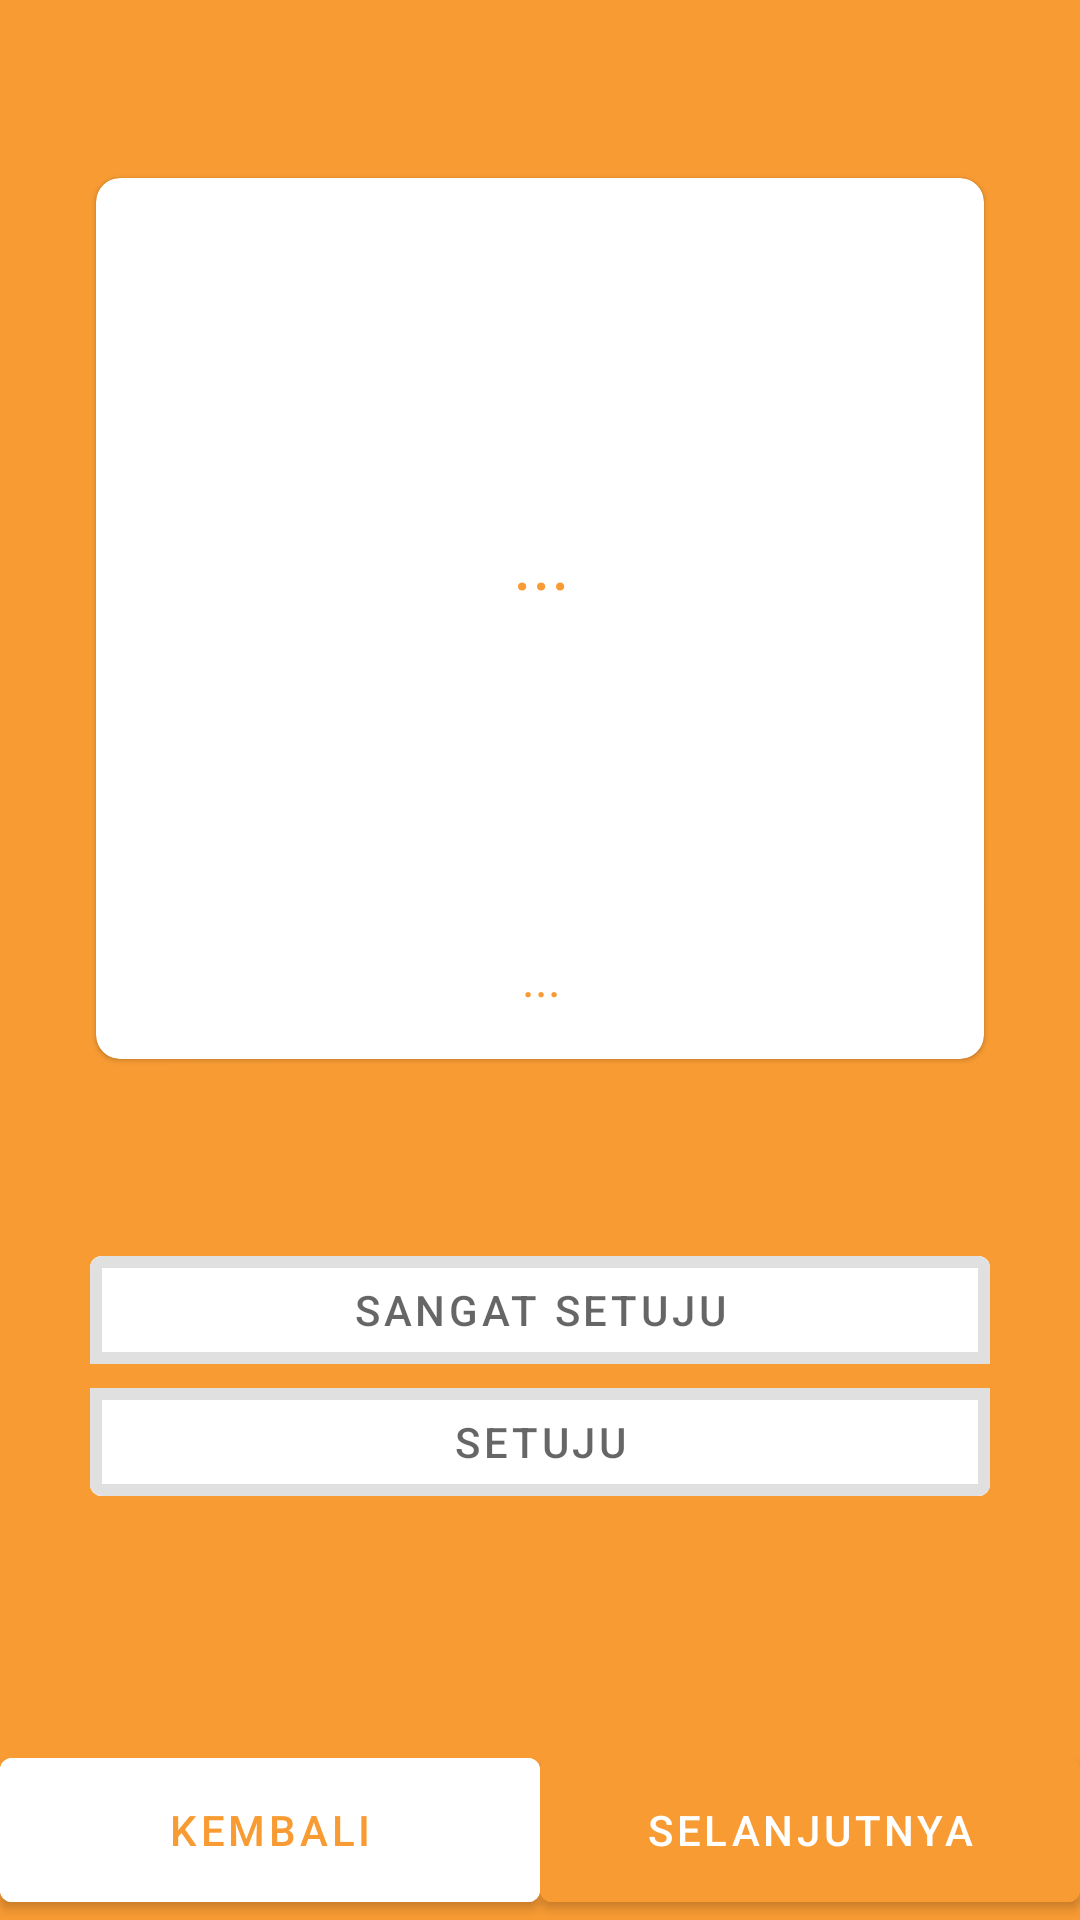

Here is an Android app screen rendered from its layout file. Give the layout XML and the strings, colors and styles it references.
<!-- AndroidManifest.xml: application theme AppTheme -->
<!-- res/layout/activity_main.xml -->
<?xml version="1.0" encoding="utf-8"?>
<androidx.constraintlayout.widget.ConstraintLayout
    xmlns:android="http://schemas.android.com/apk/res/android"
    xmlns:app="http://schemas.android.com/apk/res-auto"
    xmlns:tools="http://schemas.android.com/tools"
    android:layout_width="match_parent"
    android:layout_height="match_parent"
    android:background="@color/colorPrimaryDark"
    tools:context=".MainActivity">

        <androidx.constraintlayout.widget.ConstraintLayout
            android:id="@+id/MenuAtas"
            android:layout_width="match_parent"
            android:layout_height="wrap_content"
            android:background="@color/colorFirstDark"
            app:layout_constraintLeft_toLeftOf="parent"
            app:layout_constraintRight_toRightOf="parent"
            app:layout_constraintTop_toTopOf="parent"
            app:layout_constraintBottom_toTopOf="@+id/MenuTengah">

            <androidx.recyclerview.widget.RecyclerView
                android:id="@+id/RvBtnPager"
                android:layout_width="0dp"
                android:layout_height="wrap_content"
                android:orientation="horizontal"
                android:layout_marginRight="16dp"
                android:layout_marginLeft="16dp"
                app:layout_constraintLeft_toLeftOf="parent"
                app:layout_constraintRight_toRightOf="parent"
                app:layout_constraintTop_toTopOf="parent"
                app:layout_constraintBottom_toBottomOf="parent"
                >
            </androidx.recyclerview.widget.RecyclerView>

        </androidx.constraintlayout.widget.ConstraintLayout>


        <androidx.constraintlayout.widget.ConstraintLayout
            android:id="@+id/MenuTengah"
            android:layout_width="0dp"
            android:layout_height="0dp"
            android:gravity="center"
            android:orientation="vertical"
            app:layout_constraintBottom_toTopOf="@id/MenuBawah"
            app:layout_constraintLeft_toLeftOf="parent"
            app:layout_constraintRight_toRightOf="parent"
            app:layout_constraintTop_toBottomOf="@id/MenuAtas">
            <com.google.android.material.card.MaterialCardView
                android:id="@+id/CvSoal"
                android:layout_width="match_parent"
                android:layout_height="wrap_content"
                android:layout_marginTop="16dp"
                android:layout_marginBottom="16dp"
                android:layout_marginLeft="32dp"
                android:layout_marginRight="32dp"
                app:cardCornerRadius="8dp"
                app:layout_constraintBottom_toTopOf="@id/TgGJawaban"
                app:layout_constraintLeft_toLeftOf="parent"
                app:layout_constraintRight_toRightOf="parent"
                app:layout_constraintTop_toTopOf="parent">
                <androidx.constraintlayout.widget.ConstraintLayout
                    android:layout_width="match_parent"
                    android:layout_height="wrap_content">

                    <TextView
                        android:id="@+id/TvPernyataan"
                        android:layout_width="@dimen/card_lebar_pertanyaan"
                        android:layout_height="@dimen/card_tinggi_pertanyaan"
                        android:layout_marginTop="8dp"
                        android:background="@color/colorThird"
                        android:gravity="center"
                        android:padding="8dp"
                        android:text="..."
                        android:textAlignment="center"
                        android:textColor="@color/colorFirstDark"
                        android:textSize="24sp"
                        app:layout_constraintBottom_toTopOf="@id/TvJumlahTerjawab"
                        app:layout_constraintLeft_toLeftOf="parent"
                        app:layout_constraintRight_toRightOf="parent"
                        app:layout_constraintTop_toTopOf="parent"
                        />

                    <TextView
                        android:id="@+id/TvJumlahTerjawab"
                        android:layout_width="@dimen/card_lebar_pertanyaan"
                        android:layout_height="wrap_content"
                        android:background="@color/colorThird"
                        android:gravity="center"
                        android:padding="8dp"
                        android:text="..."
                        android:textAlignment="center"
                        android:textColor="@color/colorFirstDark"
                        android:textSize="16dp"
                        android:layout_marginBottom="8dp"
                        app:layout_constraintLeft_toLeftOf="parent"
                        app:layout_constraintRight_toRightOf="parent"
                        app:layout_constraintTop_toBottomOf="@id/TvPernyataan"
                        app:layout_constraintBottom_toBottomOf="parent"/>
                </androidx.constraintlayout.widget.ConstraintLayout>
            </com.google.android.material.card.MaterialCardView>


            <com.google.android.material.button.MaterialButtonToggleGroup
                android:id="@+id/TgGJawaban"
                android:layout_width="wrap_content"
                android:layout_height="wrap_content"
                android:orientation="vertical"
                android:layout_marginBottom="32dp"
                app:layout_constraintBottom_toBottomOf="parent"
                app:layout_constraintLeft_toLeftOf="parent"
                app:layout_constraintRight_toRightOf="parent"
                app:layout_constraintTop_toBottomOf="@id/CvSoal"
                android:background="@drawable/button_toggle_background"
                app:singleSelection="true">

                <com.google.android.material.button.MaterialButton
                    android:id="@+id/BtnSangatSetuju"
                    android:layout_width="@dimen/card_lebar_pertanyaan"
                    android:layout_height="wrap_content"
                    android:layout_marginTop="@dimen/btn_margin_medium"
                    android:text="@string/text_btn1"
                    app:strokeWidth="4dp"
                    android:backgroundTint="@android:color/white"
                    style="@style/Widget.MaterialComponents.Button.OutlinedButton"/>

                <com.google.android.material.button.MaterialButton
                    android:id="@+id/BtnSetuju"
                     android:layout_width="@dimen/card_lebar_pertanyaan"
                    android:layout_height="wrap_content"
                    android:text="@string/text_btn2"
                    android:backgroundTint="@android:color/white"
                    app:strokeWidth="4dp"
                    style="@style/Widget.MaterialComponents.Button.OutlinedButton"
                    app:layout_constraintBottom_toTopOf="@id/BtnTidakSetuju"
                    app:layout_constraintHorizontal_bias="0.495"
                    app:layout_constraintLeft_toLeftOf="parent"
                    app:layout_constraintRight_toRightOf="parent"
                    app:layout_constraintTop_toBottomOf="@id/BtnSangatSetuju" />

                <Button
                    android:id="@+id/BtnTidakSetuju"
                    android:layout_width="@dimen/card_lebar_pertanyaan"
                    android:layout_height="wrap_content"
                    android:text="@string/text_btn3"
                    app:strokeWidth="4dp"
                    android:backgroundTint="@android:color/white"
                    style="@style/Widget.MaterialComponents.Button.OutlinedButton" />

                <Button
                    android:id="@+id/BtnSangatTidakSetuju"
                    android:layout_width="@dimen/card_lebar_pertanyaan"
                    android:layout_height="wrap_content"
                    android:text="@string/text_btn4"
                    app:strokeWidth="4dp"
                    style="@style/Widget.MaterialComponents.Button.OutlinedButton"
                    android:backgroundTint="@android:color/white"
                    app:layout_constraintBottom_toBottomOf="parent"
                    app:layout_constraintEnd_toEndOf="parent"
                    app:layout_constraintRight_toRightOf="parent"
                    app:layout_constraintStart_toStartOf="parent"
                    app:layout_constraintTop_toBottomOf="@id/BtnTidakSetuju" />
            </com.google.android.material.button.MaterialButtonToggleGroup>
        </androidx.constraintlayout.widget.ConstraintLayout>

    <androidx.constraintlayout.widget.ConstraintLayout
            android:id="@+id/MenuBawah"
            android:layout_width="match_parent"
            android:layout_height="wrap_content"
            android:orientation="horizontal"
            app:layout_constraintBottom_toBottomOf="parent"
            app:layout_constraintLeft_toLeftOf="parent"
            app:layout_constraintRight_toRightOf="parent">
            <com.google.android.material.button.MaterialButton
                android:id="@+id/BtnKembali"
                android:layout_width="0dp"
                android:layout_height="60dp"
                android:layout_weight="1"
                android:text="Kembali"
                android:textColor="@color/colorFirstDark"
                android:theme="@style/Invers"
                app:layout_constraintRight_toLeftOf="@id/BtnLanjut"
                app:layout_constraintLeft_toLeftOf="parent"
                app:layout_constraintBottom_toBottomOf="parent"/>

            <com.google.android.material.button.MaterialButton
                android:id="@+id/BtnLanjut"
                android:layout_width="0dp"
                android:layout_height="60dp"
                android:layout_weight="1"
                android:text="Selanjutnya"
                android:backgroundTint="@color/colorFirstDark"
                android:theme="@style/Invers"
                app:layout_constraintLeft_toRightOf="@id/BtnKembali"
                app:layout_constraintRight_toRightOf="parent"
                app:layout_constraintBottom_toBottomOf="parent"/>

        </androidx.constraintlayout.widget.ConstraintLayout>

</androidx.constraintlayout.widget.ConstraintLayout>
<!-- resources referenced by this layout -->
<resources>
  <color name="colorFirstDark">#F89B33</color>
  <color name="colorPrimaryDark">#F89B33</color>
  <color name="colorThird">#ffffff</color>
  <dimen name="btn_margin_medium">24dp</dimen>
  <dimen name="card_lebar_pertanyaan">300dp</dimen>
  <dimen name="card_tinggi_pertanyaan">240dp</dimen>
  <!-- drawable button_toggle_background (drawable) -->
  <?xml version="1.0" encoding="utf-8"?>
  <selector xmlns:android="http://schemas.android.com/apk/res/android">
      <item
          android:drawable="@color/colorAccent"
          android:state_checked="true"
          android:state_pressed="true" />
      <item android:drawable="@color/colorAccent" android:state_checked="true" android:state_focused="false"/>
      <item android:drawable="@color/colorFirstDark" android:state_checked="false" android:state_pressed="true"/>
      <item android:drawable="@color/colorFirstDark" android:state_checked="false" android:state_focused="false"/>
  </selector>
  <string name="text_btn1">Sangat Setuju</string>
  <string name="text_btn2">Setuju</string>
  <string name="text_btn3">Tidak Setuju</string>
  <string name="text_btn4">Sangat Tidak Setuju</string>
  <style name="Invers" parent="Widget.MaterialComponents.Button">
          <item name="android:textColor">@color/colorFirstDark</item>
          <item name="android:backgroundTint">@color/colorThird</item>
          <item name="rippleColor">@color/colorAccent</item>
          <item name="cornerRadius">28dp</item>
      </style>
  <style name="AppTheme" parent="Theme.MaterialComponents.Light.NoActionBar">
          
          <item name="colorPrimary">@color/colorPrimary</item>
          <item name="colorPrimaryDark">@color/colorPrimaryDark</item>
          <item name="colorAccent">@color/colorAccent</item>
      </style>
  <color name="colorAccent">#FFC107</color>
  <color name="colorPrimary">#AF6D25</color>
</resources>
